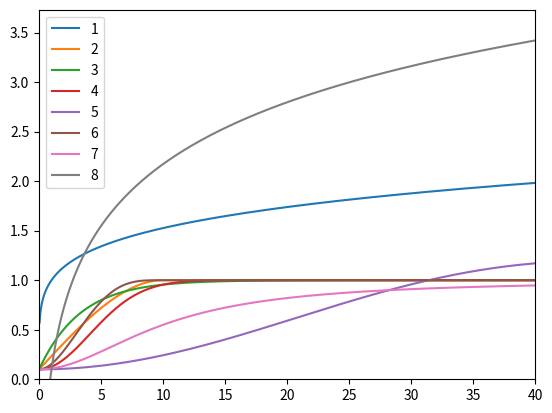

Reproduce this figure in Python.
import numpy

from scipy.stats import norm

class variogram(numpy.ndarray):

    """It is a numpy array of shape (N,) with additional spatial attributes x,y,z"""

    def __new__(cls,vals,x=None,y=None,z=None):
        """it is a subclass of numpy.ndarray where x,y,z coordinates can be defined"""

        obj = numpy.asarray(vals).view(cls)

        obj.x = x if x is None else numpy.asarray(x).flatten()
        obj.y = y if y is None else numpy.asarray(y).flatten()
        obj.z = z if z is None else numpy.asarray(z).flatten()

        return obj

    def __array_finalize__(self,obj):

        if obj is None: return

        self.x = getattr(obj,'x',None)
        self.y = getattr(obj,'y',None)
        self.z = getattr(obj,'z',None)

    @property
    def dx(self):
        return 0 if self.x is None else self.get_delta(self.x,self.x)

    @property
    def dy(self):
        return 0 if self.y is None else self.get_delta(self.y,self.y)

    @property
    def dz(self):
        return 0 if self.z is None else self.get_delta(self.z,self.z)
    
    @property
    def distmat(self):
        return numpy.sqrt(self.dx**2+self.dy**2+self.dz**2)

    @property
    def azimmat(self):
        return numpy.arctan2(self.dy,self.dx)

    @property
    def isolag(self):
        return self.distmat[self.distmat!=0].min()

    @staticmethod
    def get_expbins(lag,lagtol,lagmax):
        return numpy.arange(lag,lagmax+lagtol/2,lag)

    def set_experimental(self,lag=None,lagtol=None,lagmax=None,azimuth=None,azimuthtol=None,bandwidth=None,returnFlag=False):
        """
        Azimuth range is (-\\pi,\\pi] in radians and (-180,180] in degrees.
        If we set +x to east and +y to north then the azimuth is selected
        to be zero in the +x direction and positive counterclockwise.
        """
        
        prop_err = self.get_delta(self,self)**2

        """for an anisotropy only 2D data can be used FOR NOW"""

        self.azimuth = 0 if azimuth is None else numpy.radians(azimuth)
        self.azimuthtol = numpy.pi if azimuth is None else numpy.radians(azimuthtol)
        self.bandwidth = numpy.inf if azimuth is None else bandwidth

        delta_angle = numpy.abs(self.angle-self.azimuth)
        
        con_azmtol = delta_angle<=self.azimuthtol
        con_banwdt = numpy.sin(delta_angle)*self.distance<=(self.bandwidth/2.)
        con_direct = numpy.logical_and(con_azmtol,con_banwdt)

        con_ = numpy.logical_and(self.distance!=0,con_azmtol)

        self.lag = self.distance[con_].min() if lag is None else lag

        self.lagtol = self.lag/2. if lagtol is None else lagtol
        self.lagmax = self.distance[con_azmtol].max() if lagmax is None else lagmax

        self.outbound = self.lagmax+self.lagtol

        """bins is the array of lag distances"""

        self.experimental = numpy.zeros_like(self.bins_experimental)
        
        for i,h in enumerate(self.bins_experimental):

            con_distnc = numpy.abs(self.distance-h)<=self.lagtol

            conoverall = numpy.logical_and(con_distnc,con_direct)

            num_matchcon = numpy.count_nonzero(conoverall)

            if num_matchcon==0:
                self.experimental[i] = numpy.nan
            else:
                semivariance = prop_err[conoverall].sum()/(2*num_matchcon)
                self.experimental[i] = semivariance

        if returnFlag:
            return self.bins_experimental,self.experimental

    def set_searchbox(self,origin_x=0,origin_y=0):
        """Nomenclature-BEGINNING"""
        ## alpha  : azimuth_tol at bandwidth dominated section
        ## omega  : bandwidth at azimuth_tol dominated section
        ## theta  : azimuth range at the specified distance
        """Nomenclature-END"""

        def azmtol(bandwidth,bound,azm_tol):
            return(numpy.arcsin(min(numpy.sin(azm_tol),bandwidth/bound)))

        def bndwdt(bandwidth,bound,azm_tol):
            return min(bandwidth,bound*numpy.sin(azm_tol))

        alpha = azmtol(self.bandwidth,self.outbound,self.azimuthtol)
        omega = bndwdt(self.bandwidth,self.outbound,self.azimuthtol)

        theta = numpy.linspace(self.azimuth-alpha,self.azimuth+alpha)
        sides = omega/numpy.sin(self.azimuthtol)

        xO1 = self.outbound*numpy.cos(self.azimuth)
        yO1 = self.outbound*numpy.sin(self.azimuth)

        xO2 = self.outbound*numpy.cos(self.azimuth-alpha)
        yO2 = self.outbound*numpy.sin(self.azimuth-alpha)

        xO3 = self.outbound*numpy.cos(self.azimuth+alpha)
        yO3 = self.outbound*numpy.sin(self.azimuth+alpha)

        xO4 = sides*numpy.cos(self.azimuth-self.azimuthtol)
        yO4 = sides*numpy.sin(self.azimuth-self.azimuthtol)

        xO5 = sides*numpy.cos(self.azimuth+self.azimuthtol)
        yO5 = sides*numpy.sin(self.azimuth+self.azimuthtol)

        x1 = numpy.linspace(0,xO1)
        y1 = numpy.linspace(0,yO1)

        x2 = numpy.linspace(xO4,xO2)
        y2 = numpy.linspace(yO4,yO2)

        x3 = numpy.linspace(xO5,xO3)
        y3 = numpy.linspace(yO5,yO3)

        x4 = numpy.linspace(0,xO4)
        y4 = numpy.linspace(0,yO4)

        x5 = numpy.linspace(0,xO5)
        y5 = numpy.linspace(0,yO5)

        x6 = self.outbound*numpy.cos(theta)
        y6 = self.outbound*numpy.sin(theta)

        plt.plot(origin_x+x1,origin_y+y1,'b--')
        plt.plot(origin_x+x2,origin_y+y2,'k')
        plt.plot(origin_x+x3,origin_y+y3,'k')
        plt.plot(origin_x+x4,origin_y+y4,'k')
        plt.plot(origin_x+x5,origin_y+y5,'k')
        plt.plot(origin_x+x6,origin_y+y6,'k')

        for h in self.bins_experimental:
            
            hmin = h-self.lagtol
            
            hmin_alpha = azmtol(self.bandwidth,hmin,self.azimuthtol)
            hmin_theta = numpy.linspace(self.azimuth-hmin_alpha,self.azimuth+hmin_alpha)
            
            hmin_x = hmin*numpy.cos(hmin_theta)
            hmin_y = hmin*numpy.sin(hmin_theta)

            plt.plot(origin_x+hmin_x,origin_y+hmin_y,'r')

    def set_theoretical(self,vbins=None,vtype='spherical',vsill=None,vrange=None,vnugget=0,**kwars):

        if vbins is None:
            if hasattr(self,"bins_experimental"):
                d = self.bins_experimental
            elif hasattr(self,"distance"):
                d = self.distance
        else:
            self.bins_theoretical = vbins
            d = vbins
        
        self.type = vtype

        if vsill is None:
            self.sill = self.var().tolist()
        else:
            self.sill = vsill
        
        if vrange is None:
            self.range = (d.max()-d.min())/5
        else:
            self.range = vrange

        self.nugget = vnugget

        self.theoretical,self.covariance = self.get_varmodel(
            d,self.type,self.sill,self.range,self.nugget,**kwars)

    @staticmethod
    def get_dist(A,B):

        dist = numpy.zeros((A.shape[0],A.shape[0]))

        for a,b in zip(A.T,B.T):
            dist += (a-b.reshape((-1,1)))**2

        return numpy.sqrt(dist)

    @staticmethod
    def get_delta(A,B):
        return A-B.reshape((-1,1))

    @staticmethod
    def get_varmodel(model,*args,**kwargs):
        return getattr(self,f"get_var{model}")(*args,**kwargs)

    @staticmethod
    def get_varpower(h,c,p=1,c0=0):
        gamma = numpy.zeros_like(h)
        gamma[h>0] = c0+(c-c0)*(h[h>0])**p
        return gamma

    @staticmethod
    def get_varspherical(h,c,a,c0=0):
        gamma = numpy.zeros_like(h)
        ratio = h[h>0]/a
        gamma[h>0] = c0+(c-c0)*(3/2*ratio-1/2*ratio**3)
        gamma[h>a] = c
        return gamma

    @staticmethod
    def get_varexponential(h,c,a,c0=0):
        gamma = numpy.zeros_like(h)
        ratio = h[h>0]/a
        gamma[h>0] = c0+(c-c0)*(1-numpy.exp(-3*ratio))
        return gamma

    @staticmethod
    def get_vargaussian(h,c,a,c0=0):
        gamma = numpy.zeros_like(h)
        ratio = h[h>0]/a
        gamma[h>0] = c0+(c-c0)*(1-numpy.exp(-3*ratio**2))
        return gamma

    @staticmethod
    def get_varholeeffect(h,c,a,c0=0):
        gamma = numpy.zeros_like(h)
        ratio = h[h>0]/a
        gamma[h>0] = c0+(c-c0)*(1-numpy.sin(ratio)/ratio)
        return gamma

    @staticmethod
    def get_varcubic(h,c,a,c0=0):
        gamma = numpy.zeros_like(h)
        ratio = h[h>0]/a
        gamma[h>0] = c0+(c-c0)*(7*ratio**2-35/4*ratio**3+7/2*ratio**5-3/4*ratio**7)
        gamma[h>a] = c
        return gamma

    @staticmethod
    def get_varcauchy(h,c,a,c0=0):
        gamma = numpy.zeros_like(h)
        ratio = h[h>0]/a
        gamma[h>0] = c0+(c-c0)*(1-1/(1+ratio**2))
        return gamma

    @staticmethod
    def get_vardewijs(h,c,c0=0):
        gamma = numpy.zeros_like(h)
        gamma[h>0] = c0+(c-c0)*numpy.log(h[h>0])
        return gamma

if __name__ == "__main__":

    import matplotlib.pyplot as plt
    import numpy as np

    A = variogram([1,2,3,4],x=[0.1,0.2,0.3,0.4])

    print(A.distmat)

    h = np.linspace(0,40,1000)

    c = 1
    a = 10
    c0 = 0.1

    gamma1 = A.get_varpower(h,c,p=0.2,c0=c0)
    gamma2 = A.get_varspherical(h,c,a,c0=c0)
    gamma3 = A.get_varexponential(h,c,a,c0=c0)
    gamma4 = A.get_vargaussian(h,c,a,c0=c0)
    gamma5 = A.get_varholeeffect(h,c,a,c0=c0)
    gamma6 = A.get_varcubic(h,c,a,c0=c0)
    gamma7 = A.get_varcauchy(h,c,a,c0=c0)
    gamma8 = A.get_vardewijs(h,c,c0=c0)

    plt.plot(h[1:],gamma1[1:],label="1")
    plt.plot(h[1:],gamma2[1:],label="2")
    plt.plot(h[1:],gamma3[1:],label="3")
    plt.plot(h[1:],gamma4[1:],label="4")
    plt.plot(h[1:],gamma5[1:],label="5")
    plt.plot(h[1:],gamma6[1:],label="6")
    plt.plot(h[1:],gamma7[1:],label="7")
    plt.plot(h[1:],gamma8[1:],label="8")

    plt.xlim([0,40])
    plt.ylim(ymin=0)

    plt.legend()

    plt.show()

